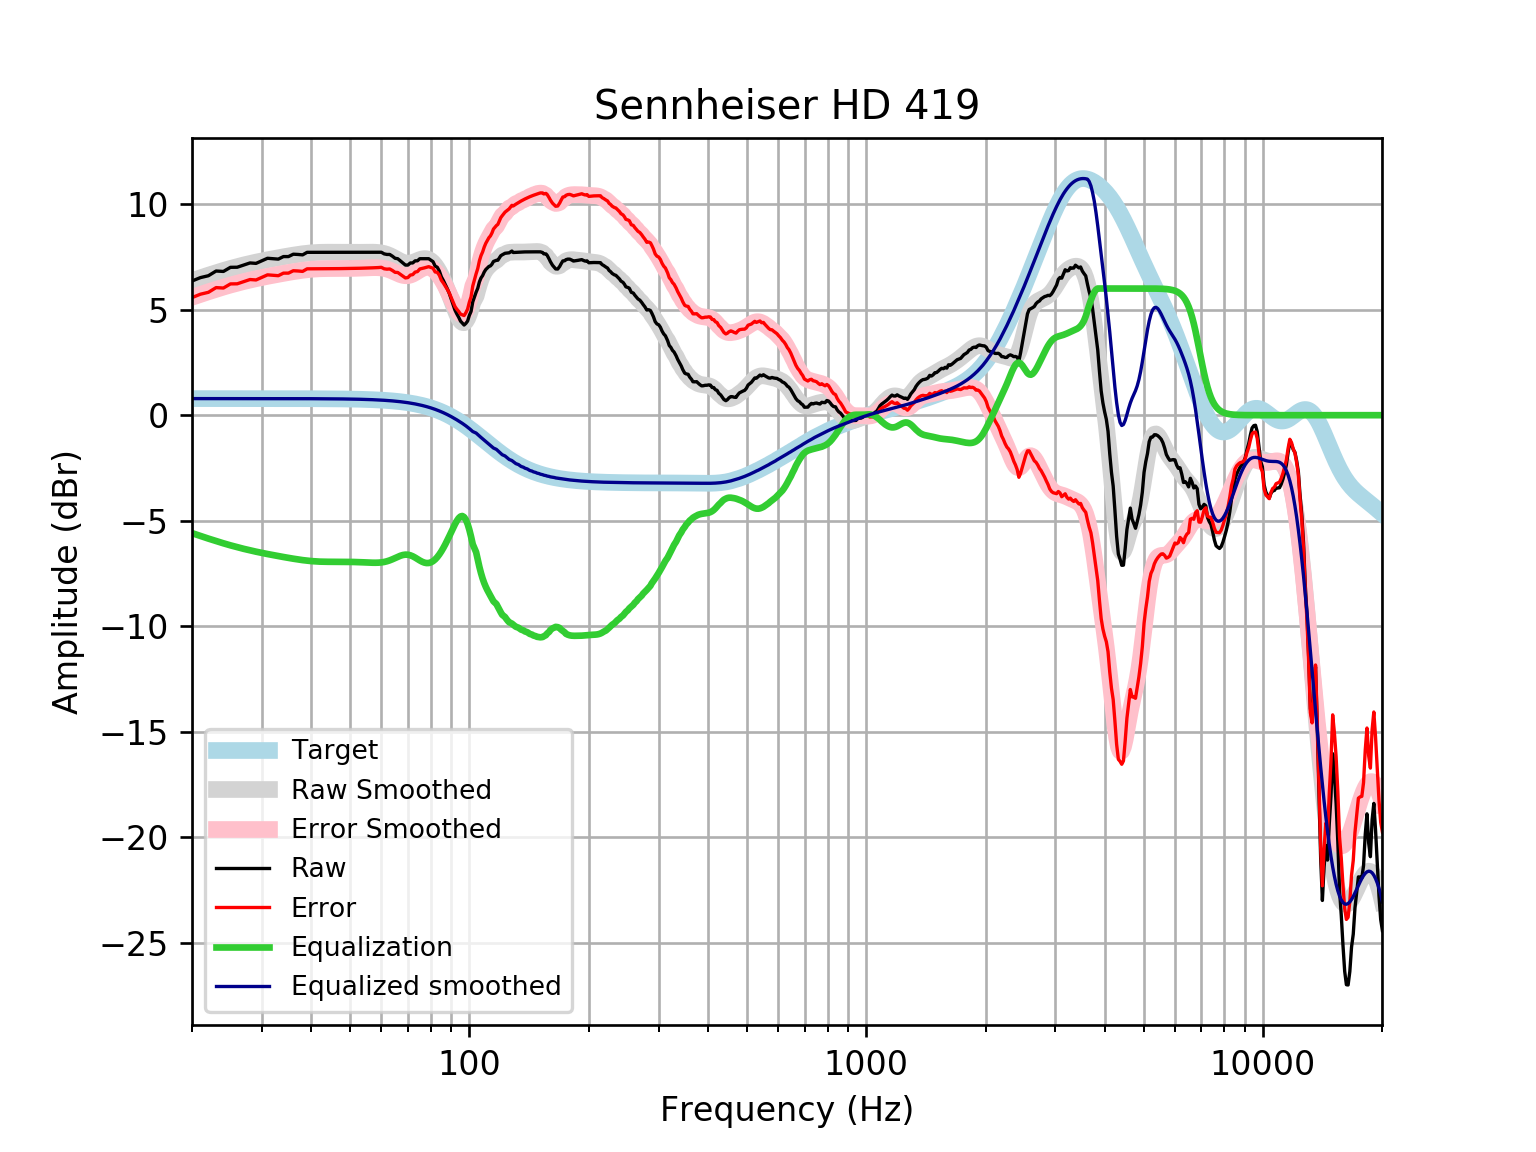

The table this chart was drawn from, first rows:
frequency, raw, error, smoothed, error_smoothed, equalization, equalized_raw, equalized_smoothed, target
20, 6.355, 5.569, 6.371, 5.585, -5.585, 0.7696, 0.7859, 0.7859
21, 6.516, 5.73, 6.505, 5.72, -5.72, 0.796, 0.7859, 0.7859
22, 6.605, 5.82, 6.631, 5.845, -5.845, 0.7605, 0.7859, 0.7858
23, 6.828, 6.042, 6.747, 5.961, -5.961, 0.8673, 0.7858, 0.7858
24, 6.808, 6.022, 6.853, 6.067, -6.067, 0.7407, 0.7858, 0.7858
25, 7.003, 6.217, 6.949, 6.164, -6.164, 0.8393, 0.7857, 0.7857
26, 7.008, 6.222, 7.037, 6.251, -6.251, 0.7567, 0.7857, 0.7857
27, 7.11, 6.324, 7.115, 6.329, -6.329, 0.7803, 0.7856, 0.7856
28, 7.21, 6.425, 7.185, 6.4, -6.4, 0.8102, 0.7855, 0.7855
29, 7.19, 6.405, 7.249, 6.464, -6.464, 0.7263, 0.7854, 0.7854
30, 7.311, 6.526, 7.307, 6.522, -6.522, 0.7887, 0.7852, 0.7852
31, 7.431, 6.646, 7.361, 6.576, -6.576, 0.8559, 0.785, 0.785
32, 7.411, 6.627, 7.41, 6.625, -6.625, 0.786, 0.7848, 0.7848
33, 7.391, 6.607, 7.457, 6.672, -6.672, 0.7192, 0.7846, 0.7846
34, 7.512, 6.728, 7.5, 6.716, -6.716, 0.7957, 0.7843, 0.7843
35, 7.512, 6.728, 7.542, 6.758, -6.758, 0.7541, 0.7839, 0.7839
36, 7.624, 6.841, 7.58, 6.797, -6.797, 0.8275, 0.7835, 0.7835
37, 7.612, 6.829, 7.615, 6.832, -6.832, 0.7804, 0.783, 0.783
38, 7.592, 6.81, 7.646, 6.863, -6.863, 0.7291, 0.7824, 0.7824
39, 7.713, 6.931, 7.671, 6.889, -6.889, 0.8236, 0.7818, 0.7818
40, 7.713, 6.932, 7.691, 6.91, -6.91, 0.803, 0.781, 0.781
41, 7.713, 6.933, 7.705, 6.925, -6.925, 0.7879, 0.7801, 0.7801
42, 7.713, 6.934, 7.714, 6.935, -6.935, 0.7781, 0.7791, 0.7791
43, 7.713, 6.935, 7.719, 6.941, -6.941, 0.7725, 0.778, 0.7779
44, 7.713, 6.936, 7.72, 6.943, -6.943, 0.77, 0.7766, 0.7766
45, 7.713, 6.938, 7.719, 6.944, -6.944, 0.7694, 0.7752, 0.7751
46, 7.713, 6.94, 7.717, 6.944, -6.944, 0.7695, 0.7735, 0.7734
47, 7.713, 6.942, 7.715, 6.944, -6.944, 0.7695, 0.7715, 0.7715
48, 7.713, 6.944, 7.713, 6.944, -6.944, 0.769, 0.7694, 0.7694
49, 7.713, 6.946, 7.713, 6.946, -6.946, 0.7675, 0.767, 0.767
50, 7.713, 6.949, 7.712, 6.948, -6.948, 0.7651, 0.7643, 0.7642
51, 7.713, 6.952, 7.713, 6.951, -6.951, 0.7616, 0.7612, 0.7612
52, 7.713, 6.955, 7.714, 6.956, -6.956, 0.757, 0.7579, 0.7578
53, 7.713, 6.959, 7.716, 6.962, -6.962, 0.7515, 0.7541, 0.7541
54, 7.713, 6.963, 7.718, 6.968, -6.968, 0.7451, 0.7499, 0.7499
55, 7.713, 6.968, 7.72, 6.975, -6.975, 0.7383, 0.7453, 0.7453
56, 7.713, 6.973, 7.721, 6.981, -6.981, 0.7318, 0.7402, 0.7401
57, 7.713, 6.979, 7.721, 6.986, -6.986, 0.727, 0.7345, 0.7345
58, 7.713, 6.985, 7.716, 6.987, -6.987, 0.7256, 0.7283, 0.7283
59, 7.713, 6.992, 7.705, 6.984, -6.984, 0.7296, 0.7215, 0.7215
60, 7.717, 7.003, 7.686, 6.972, -6.972, 0.7451, 0.714, 0.714
61, 7.639, 6.934, 7.656, 6.951, -6.951, 0.6889, 0.7058, 0.7058
62, 7.612, 6.916, 7.615, 6.918, -6.918, 0.6942, 0.6969, 0.6969
63, 7.612, 6.925, 7.562, 6.875, -6.875, 0.7373, 0.6871, 0.6871
64, 7.529, 6.852, 7.5, 6.823, -6.823, 0.7058, 0.6765, 0.6765
65, 7.43, 6.765, 7.431, 6.766, -6.766, 0.6642, 0.665, 0.665
66, 7.411, 6.759, 7.361, 6.708, -6.708, 0.7029, 0.6525, 0.6525
67, 7.311, 6.672, 7.297, 6.658, -6.658, 0.6527, 0.639, 0.639
68, 7.21, 6.586, 7.246, 6.621, -6.621, 0.5889, 0.6244, 0.6244
69, 7.11, 6.501, 7.212, 6.603, -6.603, 0.5062, 0.6087, 0.6087
70, 7.11, 6.518, 7.2, 6.608, -6.608, 0.5016, 0.5918, 0.5918
71, 7.21, 6.637, 7.209, 6.635, -6.635, 0.5751, 0.5736, 0.5736
72, 7.21, 6.656, 7.236, 6.682, -6.682, 0.5281, 0.5541, 0.5541
73, 7.311, 6.777, 7.277, 6.744, -6.744, 0.5673, 0.5333, 0.5333
74, 7.311, 6.8, 7.323, 6.812, -6.812, 0.4988, 0.511, 0.511
75, 7.411, 6.924, 7.367, 6.88, -6.88, 0.5318, 0.4873, 0.4873
76, 7.411, 6.949, 7.4, 6.938, -6.938, 0.4732, 0.462, 0.4621
77, 7.411, 6.976, 7.416, 6.981, -6.981, 0.4303, 0.4352, 0.4353
78, 7.411, 7.005, 7.41, 7.003, -7.003, 0.4085, 0.4068, 0.4068
79, 7.411, 7.034, 7.377, 7, -7, 0.4111, 0.3767, 0.3768
... 553 more rows
